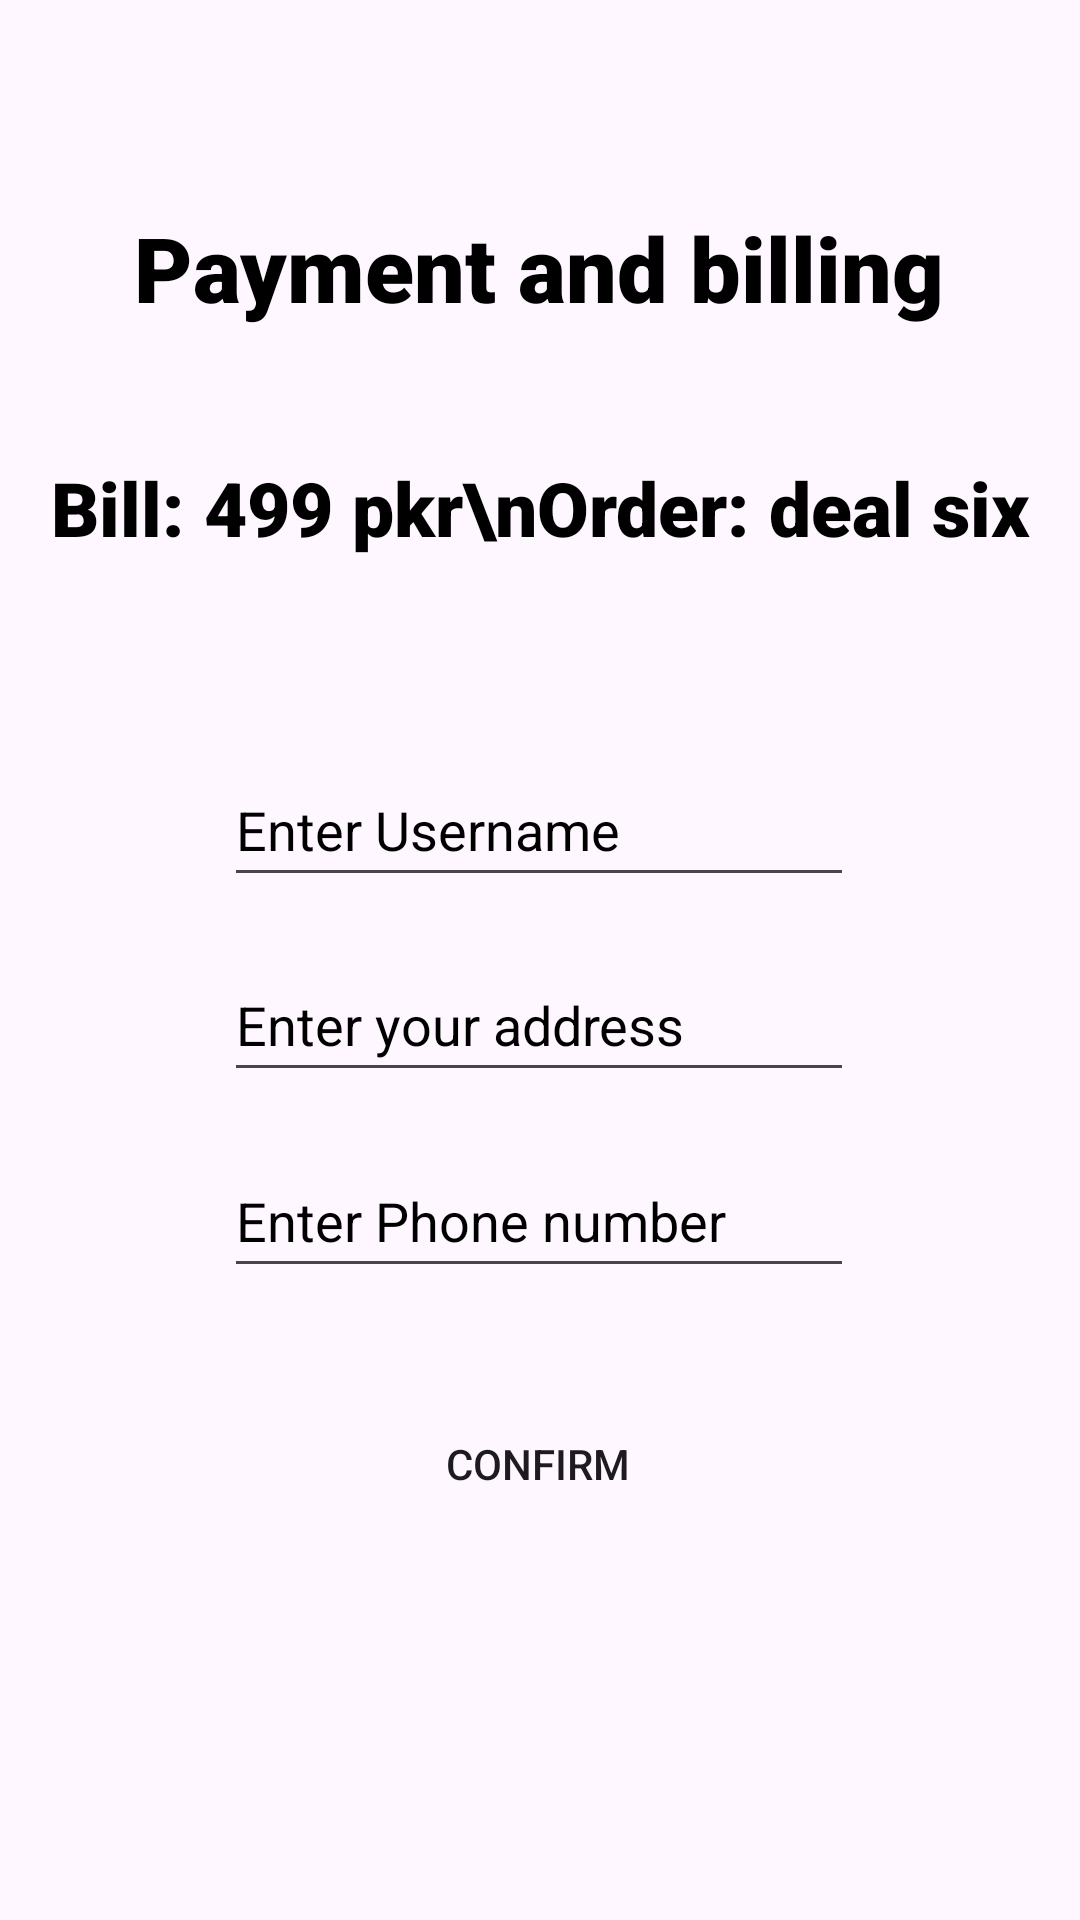

This screen was rendered from an Android layout file. Write that file and the resources it references.
<!-- AndroidManifest.xml: application theme Theme.IfteriousStore -->
<!-- res/layout/activity_bill_payment_deal_six.xml -->
<?xml version="1.0" encoding="utf-8"?>
<androidx.constraintlayout.widget.ConstraintLayout xmlns:android="http://schemas.android.com/apk/res/android"
    xmlns:app="http://schemas.android.com/apk/res-auto"
    xmlns:tools="http://schemas.android.com/tools"
    android:layout_width="match_parent"
    android:layout_height="match_parent"
    tools:context=".Bill_Payment_Deal_Six">

    <TextView
        android:id="@+id/textView4"
        android:layout_width="wrap_content"
        android:layout_height="wrap_content"
        android:fontFamily="sans-serif-black"
        android:text="Payment and billing"
        android:textColor="@color/black"
        android:textSize="30dp"
        android:padding="10dp"
        android:background="@drawable/border"
        android:textStyle="bold"
        app:layout_constraintBottom_toBottomOf="parent"
        app:layout_constraintEnd_toEndOf="parent"
        app:layout_constraintHorizontal_bias="0.496"
        app:layout_constraintStart_toStartOf="parent"
        app:layout_constraintTop_toTopOf="parent"
        app:layout_constraintVertical_bias="0.102" />

    <TextView
        android:id="@+id/textView5"
        android:layout_width="wrap_content"
        android:layout_height="wrap_content"
        android:fontFamily="sans-serif-black"
        android:text="Bill: 499 pkr\nOrder: deal six"
        android:textAlignment="center"
        android:textColor="@color/black"
        android:textSize="25dp"
        app:layout_constraintBottom_toBottomOf="parent"
        app:layout_constraintEnd_toEndOf="parent"
        app:layout_constraintHorizontal_bias="0.498"
        app:layout_constraintStart_toStartOf="parent"
        app:layout_constraintTop_toTopOf="parent"
        app:layout_constraintVertical_bias="0.251"
        android:gravity="center_horizontal" />

    <Button
        android:id="@+id/button12"
        android:layout_width="wrap_content"
        android:layout_height="wrap_content"
        android:text="Confirm"
        android:background="@drawable/btn_style"
        app:layout_constraintBottom_toBottomOf="parent"
        app:layout_constraintEnd_toEndOf="parent"
        app:layout_constraintHorizontal_bias="0.498"
        app:layout_constraintStart_toStartOf="parent"
        app:layout_constraintTop_toTopOf="parent"
        app:layout_constraintVertical_bias="0.784" />

    <EditText
        android:id="@+id/editTextTextPersonName2"
        android:layout_width="wrap_content"
        android:layout_height="wrap_content"
        android:ems="10"
        android:hint="Enter Username"
        android:inputType="textPersonName"
        android:minHeight="48dp"
        android:textColorHint="#000000"
        app:layout_constraintBottom_toBottomOf="parent"
        app:layout_constraintEnd_toEndOf="parent"
        app:layout_constraintHorizontal_bias="0.497"
        app:layout_constraintStart_toStartOf="parent"
        app:layout_constraintTop_toTopOf="parent"
        app:layout_constraintVertical_bias="0.424" />

    <EditText
        android:id="@+id/editTextTextPostalAddress"
        android:layout_width="wrap_content"
        android:layout_height="wrap_content"
        android:ems="10"
        android:hint="Enter your address"
        android:inputType="textPostalAddress"
        android:minHeight="48dp"
        android:textColorHint="#000000"
        app:layout_constraintBottom_toBottomOf="parent"
        app:layout_constraintEnd_toEndOf="parent"
        app:layout_constraintHorizontal_bias="0.497"
        app:layout_constraintStart_toStartOf="parent"
        app:layout_constraintTop_toTopOf="parent"
        app:layout_constraintVertical_bias="0.534" />

    <EditText
        android:id="@+id/editTextPhone"
        android:layout_width="wrap_content"
        android:layout_height="wrap_content"
        android:ems="10"
        android:hint="Enter Phone number"
        android:inputType="phone"
        android:minHeight="48dp"
        android:textColorHint="#000000"
        app:layout_constraintBottom_toBottomOf="parent"
        app:layout_constraintEnd_toEndOf="parent"
        app:layout_constraintHorizontal_bias="0.497"
        app:layout_constraintStart_toStartOf="parent"
        app:layout_constraintTop_toTopOf="parent"
        app:layout_constraintVertical_bias="0.644" />
</androidx.constraintlayout.widget.ConstraintLayout>
<!-- resources referenced by this layout -->
<resources>
  <style name="Theme.IfteriousStore" parent="Base.Theme.IfteriousStore" />
  <style name="Base.Theme.IfteriousStore" parent="Theme.Material3.DayNight.NoActionBar">
          
          
      </style>
  <!-- not gathered from this repository: default colours our renderer supplied (Android Studio template values) -->
  <color name="black">#FF000000</color>
</resources>
